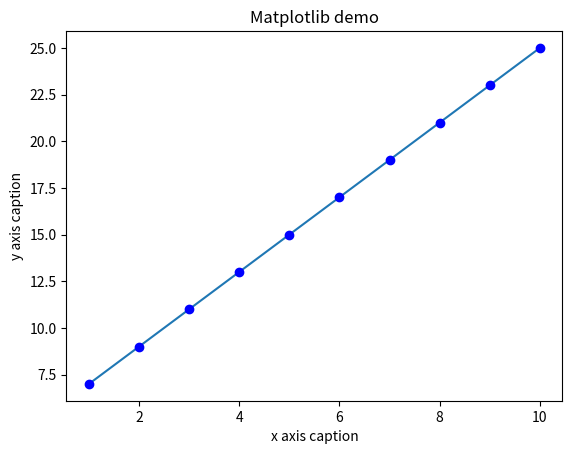

This chart was generated by the following Python code:
import numpy as np
from matplotlib import pyplot as plt


# script for plotting the equation (linear) y=2x+5
x = np.arange(1, 11)  # this function creates an ndarray object x as the values on the x axis
print(x)
y = 2 * x + 5  # another ndarray object y as the values on the y axis
print(y)
plt.title("Matplotlib demo")
plt.xlabel("x axis caption")
plt.ylabel("y axis caption")
plt.plot(x, y)  # values are plotted using this function
plt.show()  # the graphical representation id displayed by this function

plt.plot(x, y, "ob")  # displays the circles representing points in blue color, instead of the line in blue color
plt.show()
